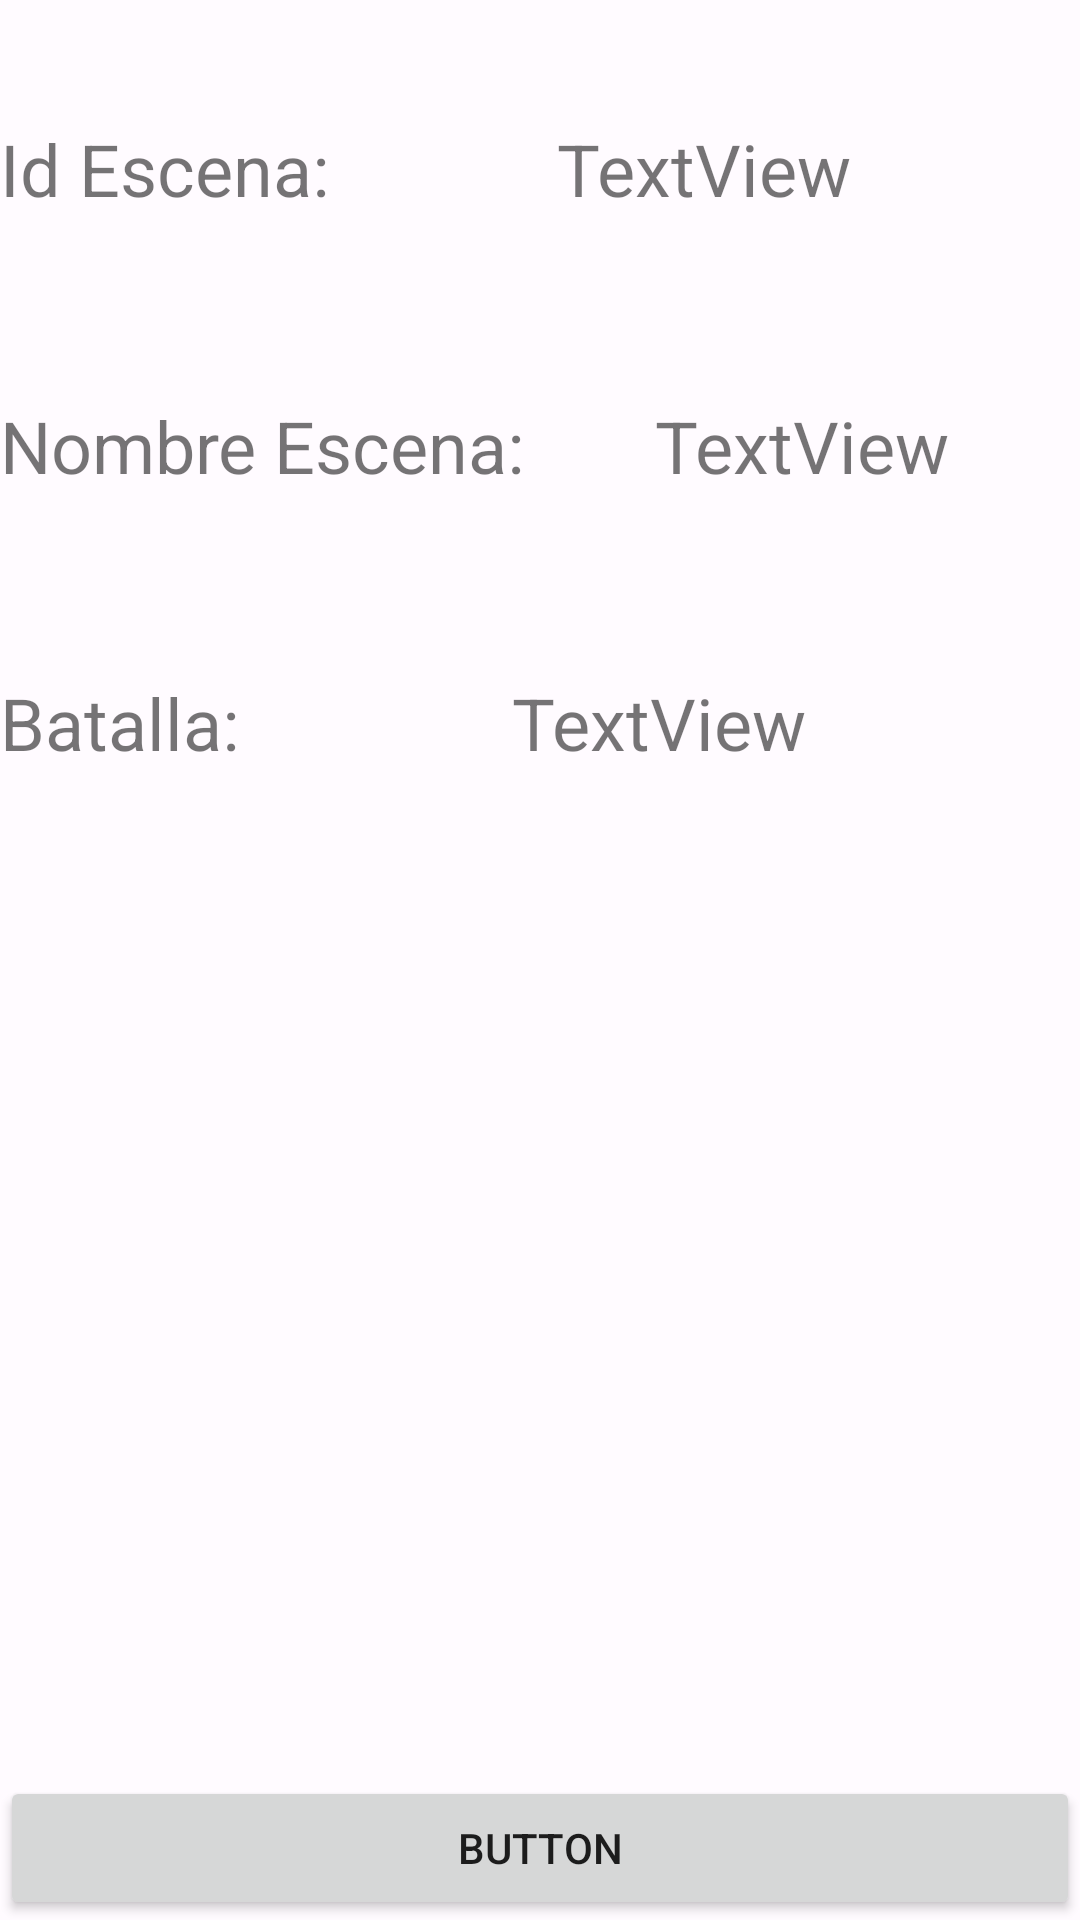

Reconstruct the res/layout file that produces this screen, plus the resources it refers to.
<!-- AndroidManifest.xml: application theme Theme.CreaciónDePersonaje -->
<!-- res/layout/activity_view_scenes.xml -->
<?xml version="1.0" encoding="utf-8"?>
<LinearLayout xmlns:android="http://schemas.android.com/apk/res/android"
    xmlns:app="http://schemas.android.com/apk/res-auto"
    xmlns:tools="http://schemas.android.com/tools"
    android:layout_width="match_parent"
    android:layout_height="match_parent"
    tools:context=".Scenes.ViewScenes"
    android:orientation="vertical">

    <LinearLayout
        android:layout_width="match_parent"
        android:layout_height="wrap_content"
        android:orientation="horizontal"
        android:layout_marginTop="20dp">

        <TextView
            android:id="@+id/textView51"
            android:layout_width="wrap_content"
            android:layout_height="wrap_content"
            android:layout_weight="1"
            android:text="Id Escena:"
            android:textSize="24sp"
            android:layout_marginTop="20dp"/>

        <TextView
            android:id="@+id/tv_IdE"
            android:layout_width="wrap_content"
            android:layout_height="wrap_content"
            android:layout_weight="1"
            android:text="TextView"
            android:textSize="24sp"
            android:layout_marginTop="20dp"/>
    </LinearLayout>

    <LinearLayout
        android:layout_width="match_parent"
        android:layout_height="wrap_content"
        android:orientation="horizontal"
        android:layout_marginTop="40dp">

        <TextView
            android:id="@+id/textView54"
            android:layout_width="wrap_content"
            android:layout_height="wrap_content"
            android:layout_weight="1"
            android:text="Nombre Escena:"
            android:textSize="24sp"
            android:layout_marginTop="20dp"/>

        <TextView
            android:id="@+id/tv_NombreE"
            android:layout_width="wrap_content"
            android:layout_height="wrap_content"
            android:layout_weight="1"
            android:text="TextView"
            android:textSize="24sp"
            android:layout_marginTop="20dp"/>
    </LinearLayout>

    <LinearLayout
        android:layout_width="match_parent"
        android:layout_height="wrap_content"
        android:layout_marginTop="40dp"
        android:orientation="horizontal">

        <TextView
            android:id="@+id/textView56"
            android:layout_width="wrap_content"
            android:layout_height="wrap_content"
            android:layout_marginTop="20dp"
            android:layout_weight="1"
            android:text="Batalla:"
            android:textSize="24sp" />

        <TextView
            android:id="@+id/tv_Batalla"
            android:layout_width="wrap_content"
            android:layout_height="wrap_content"
            android:layout_marginTop="20dp"
            android:layout_weight="1"
            android:text="TextView"
            android:textSize="24sp" />
    </LinearLayout>

    <LinearLayout
        android:layout_width="match_parent"
        android:layout_height="match_parent"
        android:gravity="bottom"
        android:orientation="horizontal">

        <Button
            android:id="@+id/bt_volver"
            android:layout_width="wrap_content"
            android:layout_height="wrap_content"
            android:layout_weight="1"
            android:text="Button" />
    </LinearLayout>
</LinearLayout>
<!-- resources referenced by this layout -->
<resources>
  <color name="purple_700">#FF3700B3</color>
  <color name="teal_700">#FF018786</color>
  <color name="md_theme_light_primary">#B71C39</color>
  <color name="md_theme_light_onPrimary">#FFFFFF</color>
  <color name="md_theme_light_primaryContainer">#FFDADA</color>
  <color name="md_theme_light_onPrimaryContainer">#40000B</color>
  <color name="md_theme_light_secondary">#765656</color>
  <color name="md_theme_light_onSecondary">#FFFFFF</color>
  <color name="md_theme_light_secondaryContainer">#FFDADA</color>
  <color name="md_theme_light_onSecondaryContainer">#2C1516</color>
  <color name="md_theme_light_tertiary">#76592F</color>
  <color name="md_theme_light_onTertiary">#FFFFFF</color>
  <color name="md_theme_light_tertiaryContainer">#FFDDB1</color>
  <color name="md_theme_light_onTertiaryContainer">#291800</color>
  <color name="md_theme_light_error">#BA1A1A</color>
  <color name="md_theme_light_errorContainer">#FFDAD6</color>
  <color name="md_theme_light_onError">#FFFFFF</color>
  <color name="md_theme_light_onErrorContainer">#410002</color>
  <color name="md_theme_light_background">#FFFBFF</color>
  <color name="md_theme_light_onBackground">#201A1A</color>
  <color name="md_theme_light_surface">#FFFBFF</color>
  <color name="md_theme_light_onSurface">#201A1A</color>
  <color name="md_theme_light_surfaceVariant">#F4DDDD</color>
  <color name="md_theme_light_onSurfaceVariant">#524343</color>
  <color name="md_theme_light_outline">#857373</color>
  <color name="md_theme_light_inverseOnSurface">#FBEEED</color>
  <color name="md_theme_light_inverseSurface">#362F2F</color>
  <color name="md_theme_light_inversePrimary">#FFB3B5</color>
</resources>
